2-way image classification set "chess_dataset" from GitHub (ShyEagle21/Practice); label vocabulary: insufficient material, sufficient material.

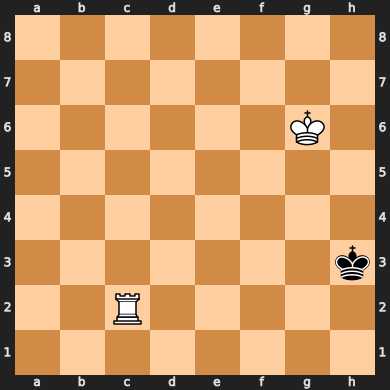
Label: sufficient material

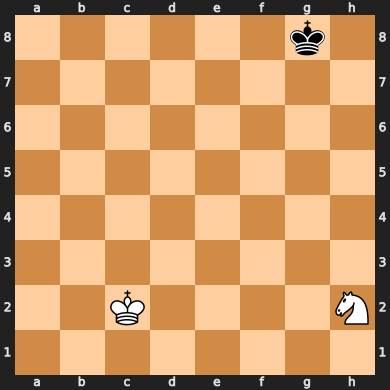
Label: insufficient material

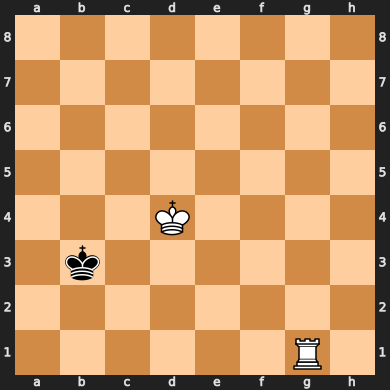
Label: sufficient material

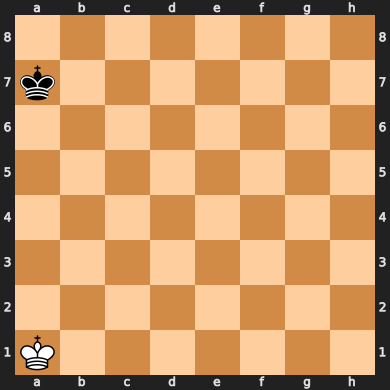
Label: insufficient material

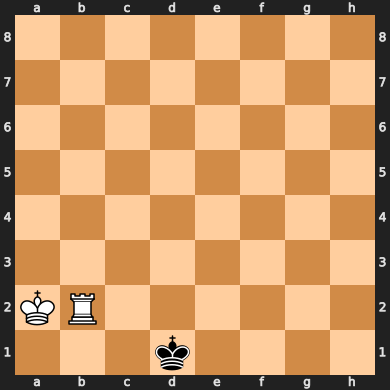
Label: sufficient material

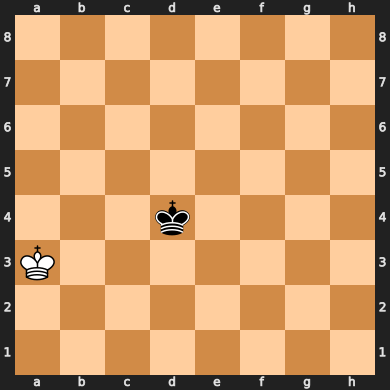
Label: insufficient material
